Run: headless pygame with SDL's dummy video driver; simulated clock (each Clock.tick advances the game by its frame time, no real sleeping); random seed 0; keys injected as events and as key.get_pressed() state; no mouse input.
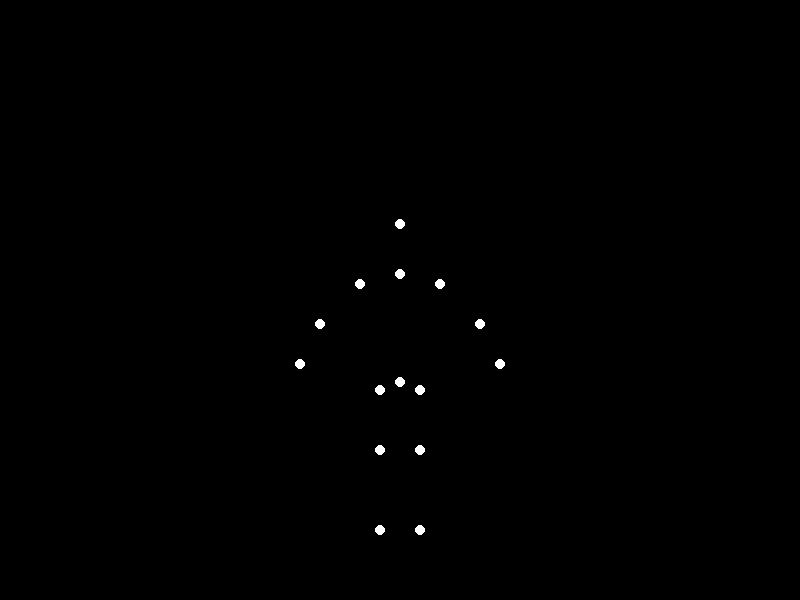
Frame 1 of 4 · flips 1–60 · no input
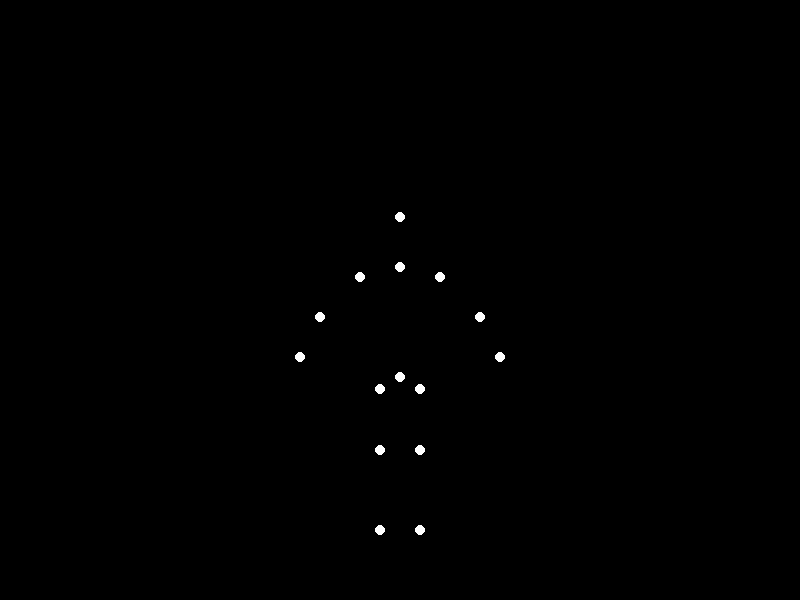
Frame 2 of 4 · flips 61–180 · tapped SPACE, RETURN · held RIGHT (→), D
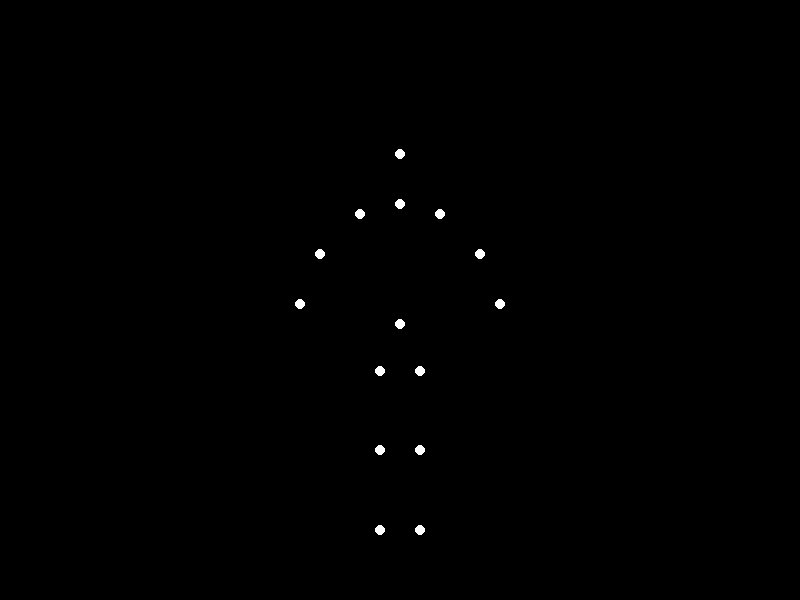
Frame 3 of 4 · flips 181–300 · held DOWN (↓), S
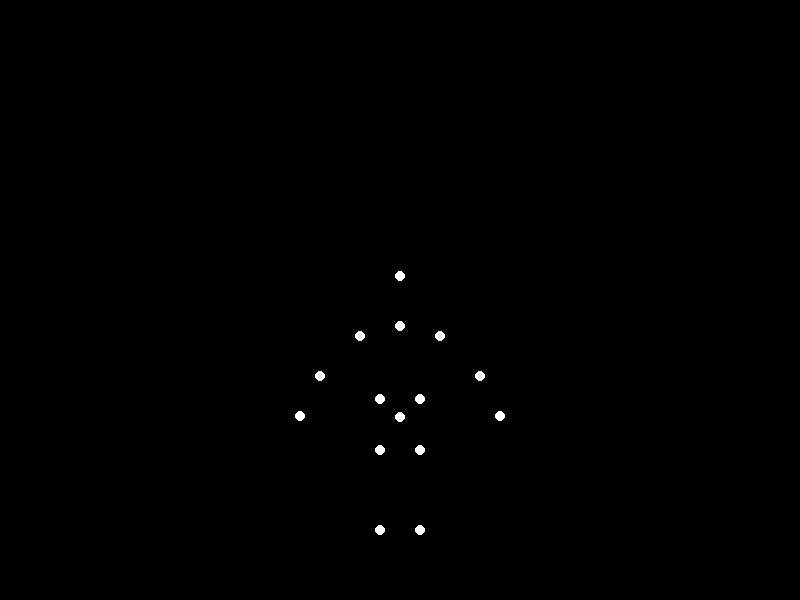
Frame 4 of 4 · flips 301–420 · held LEFT (←), A, UP (↑), W

The pygame program that drew these frames:


import pygame
import sys

# Screen dimensions
WIDTH, HEIGHT = 800, 600
# Point properties
POINT_COLOR = (255, 255, 255)
BACKGROUND = (0, 0, 0)
POINT_RADIUS = 5
FPS = 30

# Keyframes for the bowing motion (5 keyframes)
keyframes = [
    # Standing upright
    [
        (400, 150), (400, 200), (360, 210), (320, 250), (300, 300),
        (440, 210), (480, 250), (500, 300), (400, 320),
        (380, 370), (380, 450), (380, 530),
        (420, 370), (420, 450), (420, 530)
    ],
    # Start of bow: slight lean
    [
        (400, 180), (400, 230), (360, 240), (320, 280), (300, 320),
        (440, 240), (480, 280), (500, 320), (400, 340),
        (380, 380), (380, 450), (380, 530),
        (420, 380), (420, 450), (420, 530)
    ],
    # Mid bow: deeper bend
    [
        (400, 220), (400, 270), (360, 280), (320, 320), (300, 360),
        (440, 280), (480, 320), (500, 360), (400, 380),
        (380, 390), (380, 450), (380, 530),
        (420, 390), (420, 450), (420, 530)
    ],
    # Full bow: maximum bend
    [
        (400, 280), (400, 330), (360, 340), (320, 380), (300, 420),
        (440, 340), (480, 380), (500, 420), (400, 420),
        (380, 400), (380, 450), (380, 530),
        (420, 400), (420, 450), (420, 530)
    ],
    # Return to mid bow
    [
        (400, 220), (400, 270), (360, 280), (320, 320), (300, 360),
        (440, 280), (480, 320), (500, 360), (400, 380),
        (380, 390), (380, 450), (380, 530),
        (420, 390), (420, 450), (420, 530)
    ]
]

# Generate intermediate frames
frames = []
INTERMEDIATE_STEPS = 15
for i in range(len(keyframes)):
    start_frame = keyframes[i]
    end_frame = keyframes[(i + 1) % len(keyframes)]
    for step in range(INTERMEDIATE_STEPS):
        alpha = step / INTERMEDIATE_STEPS
        current_frame = []
        for j in range(len(start_frame)):
            x1, y1 = start_frame[j]
            x2, y2 = end_frame[j]
            x = x1 + (x2 - x1) * alpha
            y = y1 + (y2 - y1) * alpha
            current_frame.append((x, y))
        frames.append(current_frame)

# Initialize Pygame
pygame.init()
screen = pygame.display.set_mode((WIDTH, HEIGHT))
pygame.display.set_caption("Biological Motion: Bowing")
clock = pygame.time.Clock()

# Main animation loop
current_frame_index = 0
running = True
while running:
    for event in pygame.event.get():
        if event.type == pygame.QUIT:
            running = False
    
    screen.fill(BACKGROUND)
    
    # Draw all 15 points
    for x, y in frames[current_frame_index]:
        pygame.draw.circle(screen, POINT_COLOR, (int(x), int(y)), POINT_RADIUS)
    
    pygame.display.flip()
    clock.tick(FPS)
    current_frame_index = (current_frame_index + 1) % len(frames)

pygame.quit()
sys.exit()
